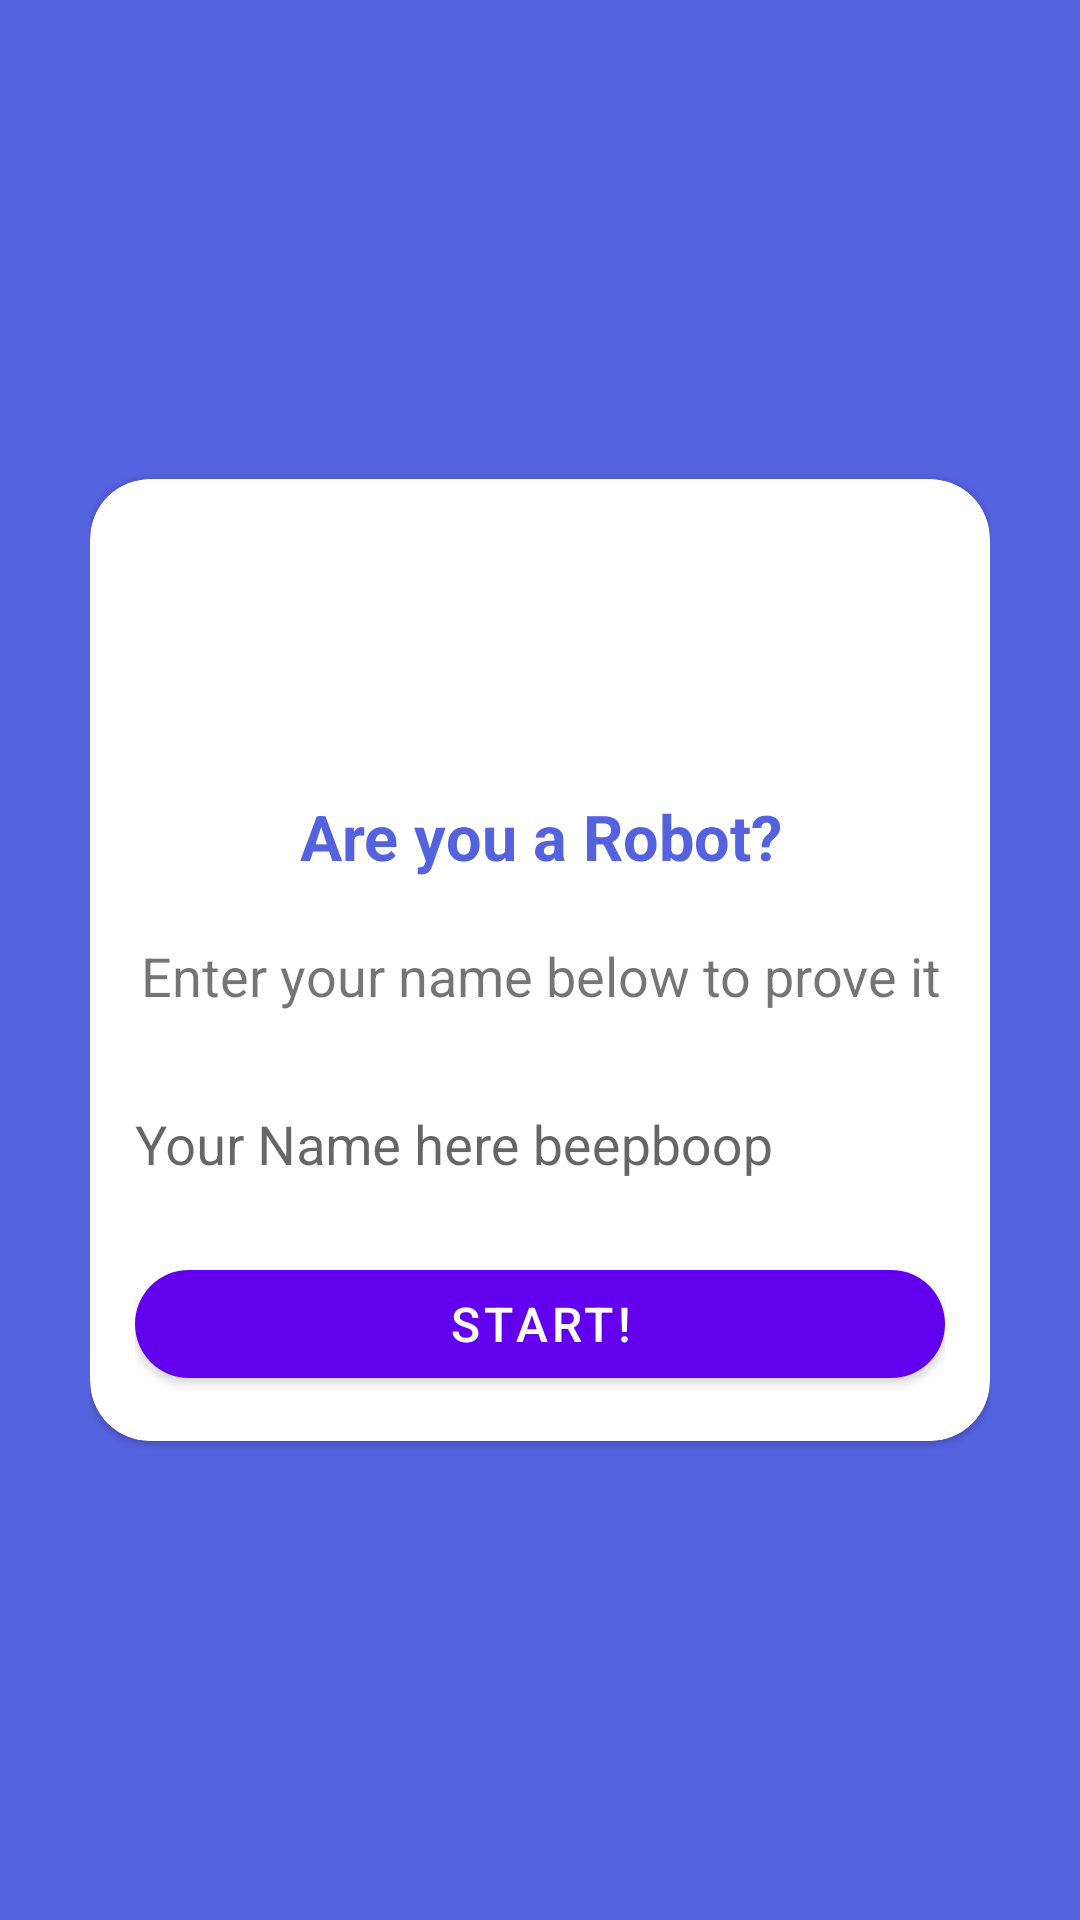

Produce the Android XML layout that renders to this screen, including the resource entries it uses.
<!-- AndroidManifest.xml: application theme Theme.IRobot -->
<!-- res/layout/activity_main.xml -->
<?xml version="1.0" encoding="utf-8"?>
<LinearLayout xmlns:android="http://schemas.android.com/apk/res/android"
    xmlns:app="http://schemas.android.com/apk/res-auto"
    xmlns:tools="http://schemas.android.com/tools"
    android:layout_width="match_parent"
    android:layout_height="match_parent"
    tools:context=".MainActivity"
    android:orientation="vertical"
    android:padding="30dp"
    android:background="@color/primary"
    android:gravity="center"
    >

    <com.google.android.material.card.MaterialCardView
        android:layout_width="match_parent"
        android:layout_height="wrap_content"
        android:background="@color/white"
        app:cardCornerRadius="20dp"
        >

        <LinearLayout
            android:layout_width="match_parent"
            android:layout_height="match_parent"
            android:orientation="vertical"
            android:padding="15dp"
            android:gravity="center">
            <ImageView
                android:layout_width="wrap_content"
                android:layout_height="80dp"
                android:src="@drawable/robot"
                android:layout_marginTop="10dp"
                />

            <TextView
                android:layout_width="match_parent"
                android:layout_height="wrap_content"
                android:text="@string/main_heading"
                android:textAlignment="center"
                android:textSize="21sp"
                android:textStyle="bold"
                android:textColor="@color/primary"/>

            <TextView
                android:layout_width="match_parent"
                android:layout_height="wrap_content"
                android:textAlignment="center"
                android:text = "Enter your name below to prove it"
                android:paddingTop="20dp"
                android:textSize="18sp"/>

            <com.google.android.material.textfield.TextInputLayout
                android:layout_width="match_parent"
                android:layout_height="70dp"
                style="@style/Widget.AppCompat.TextView"
                >

                <com.google.android.material.textfield.MaterialAutoCompleteTextView
                    android:layout_width="match_parent"
                    android:layout_height="70dp"
                    android:background="@color/white"
                    android:layout_marginTop="10dp"
                    android:inputType="textPersonName"
                    android:hint="Your Name here beepboop"
                    android:id="@+id/et_username"
                    />
            </com.google.android.material.textfield.TextInputLayout>

          <com.google.android.material.button.MaterialButton
              android:id="@+id/btnStart"
              android:layout_width="match_parent"
              android:layout_height="wrap_content"
              android:text="Start!"
              android:textSize="16sp"
              android:layout_marginTop="10dp"
              app:cornerRadius="20dp"/>
        </LinearLayout>

    </com.google.android.material.card.MaterialCardView>
</LinearLayout>
<!-- resources referenced by this layout -->
<resources>
  <color name="primary">#5462DE</color>
  <color name="white">#FFFFFFFF</color>
  <string name="main_heading">Are you a Robot?</string>
  <style name="Theme.IRobot" parent="Theme.MaterialComponents.DayNight.NoActionBar">
          
          <item name="colorPrimary">@color/purple_500</item>
          <item name="colorPrimaryVariant">@color/Dark_text_color</item>
          <item name="colorOnPrimary">@color/white</item>
          
          <item name="colorSecondary">@color/teal_200</item>
          <item name="colorSecondaryVariant">@color/teal_700</item>
          <item name="colorOnSecondary">@color/black</item>
          
          <item name="android:statusBarColor" tools:targetApi="l">?attr/colorPrimaryVariant</item>
          
      </style>
  <color name="purple_500">#FF6200EE</color>
  <color name="Dark_text_color">#3C3C3C</color>
  <color name="teal_200">#FF03DAC5</color>
  <color name="teal_700">#FF018786</color>
  <color name="black">#FF000000</color>
</resources>
